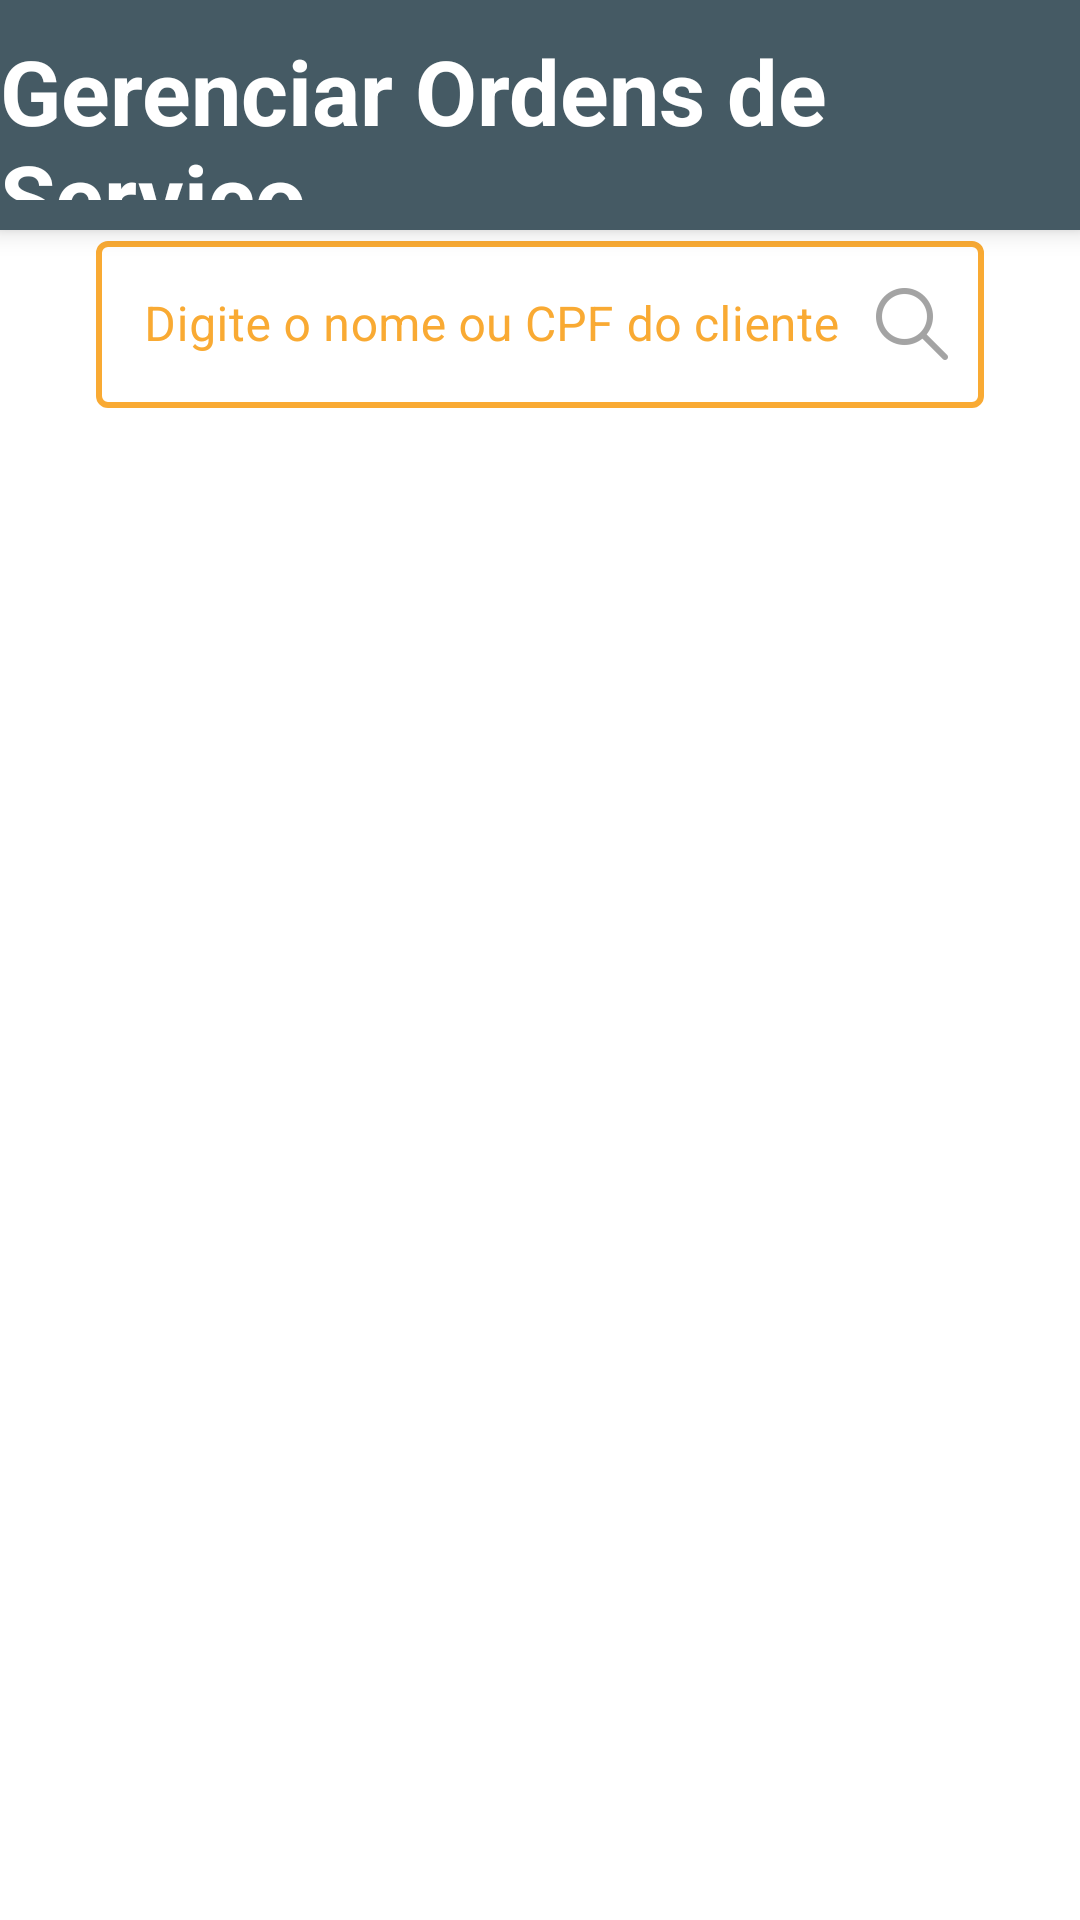

Write the Android layout XML for this screen, with the resource values it uses.
<!-- AndroidManifest.xml: application theme Theme.Softinc -->
<!-- res/layout/activity_main_adm.xml -->
<?xml version="1.0" encoding="utf-8"?>
<androidx.constraintlayout.widget.ConstraintLayout xmlns:android="http://schemas.android.com/apk/res/android"
    xmlns:app="http://schemas.android.com/apk/res-auto"
    xmlns:tools="http://schemas.android.com/tools"
    android:layout_width="match_parent"
    android:layout_height="match_parent"
    android:background="@color/white"
    tools:context=".MainADM">

    <androidx.constraintlayout.widget.Guideline
        android:id="@+id/guideline18"
        android:layout_width="wrap_content"
        android:layout_height="wrap_content"
        android:orientation="vertical"
        app:layout_constraintGuide_begin="32dp" />

    <androidx.constraintlayout.widget.Guideline
        android:id="@+id/guideline19"
        android:layout_width="wrap_content"
        android:layout_height="wrap_content"
        android:orientation="vertical"
        app:layout_constraintGuide_end="32dp" />

    <androidx.constraintlayout.widget.Guideline
        android:id="@+id/guideline20"
        android:layout_width="wrap_content"
        android:layout_height="wrap_content"
        android:orientation="horizontal"
        app:layout_constraintGuide_percent="0.12" />

    <androidx.constraintlayout.widget.Guideline
        android:id="@+id/guideline21"
        android:layout_width="wrap_content"
        android:layout_height="wrap_content"
        android:orientation="horizontal"
        app:layout_constraintGuide_percent="0.86" />

    <LinearLayout
        android:id="@+id/linearLayout10"
        android:layout_width="0dp"
        android:layout_height="0dp"
        android:background="@color/blue_grey_700"
        android:elevation="5dp"
        android:gravity="center"
        android:orientation="horizontal"
        app:layout_constraintBottom_toTopOf="@+id/guideline20"
        app:layout_constraintEnd_toEndOf="parent"
        app:layout_constraintStart_toStartOf="parent"
        app:layout_constraintTop_toTopOf="parent">

        <TextView
            android:id="@+id/textView5"
            android:layout_width="wrap_content"
            android:layout_height="wrap_content"
            android:layout_marginTop="10dp"
            android:layout_marginBottom="10dp"
            android:text="Gerenciar Ordens de Serviço"
            android:textColor="@color/white"
            android:textSize="30sp"
            android:textStyle="bold" />
    </LinearLayout>

    <androidx.constraintlayout.widget.Guideline
        android:id="@+id/guideline22"
        android:layout_width="wrap_content"
        android:layout_height="wrap_content"
        android:orientation="horizontal"
        app:layout_constraintGuide_percent="0.21" />

    <com.google.android.material.textfield.TextInputLayout
        android:id="@+id/mainAdmPesquisar"
        style="@style/signupstyle"
        android:layout_width="0dp"
        android:layout_height="wrap_content"

        app:endIconDrawable="@drawable/pesquisa"
        app:endIconMode="custom"
        app:layout_constraintBottom_toTopOf="@+id/guideline22"
        app:layout_constraintEnd_toStartOf="@+id/guideline19"
        app:layout_constraintStart_toStartOf="@+id/guideline18"
        app:layout_constraintTop_toTopOf="@+id/guideline20">

        <com.google.android.material.textfield.TextInputEditText
            android:id="@+id/textMainAdmPesquisar"
            android:layout_width="match_parent"
            android:layout_height="wrap_content"
            android:hint="Digite o nome ou CPF do cliente" />

    </com.google.android.material.textfield.TextInputLayout>

    <androidx.recyclerview.widget.RecyclerView
        android:id="@+id/MainAdmRecyclerView"
        android:layout_width="0dp"
        android:layout_height="0dp"
        app:layout_constraintBottom_toTopOf="@+id/guideline21"
        app:layout_constraintEnd_toStartOf="@+id/guideline19"
        app:layout_constraintStart_toStartOf="@+id/guideline18"
        app:layout_constraintTop_toTopOf="@+id/guideline22" />

</androidx.constraintlayout.widget.ConstraintLayout>
<!-- resources referenced by this layout -->
<resources>
  <color name="blue_grey_700">#455A64</color>
  <color name="white">#FFFFFFFF</color>
  <!-- drawable pesquisa: png bitmap (drawable-hdpi, 790 bytes) -->
  <style name="signupstyle" parent="Widget.MaterialComponents.TextInputLayout.OutlinedBox">
          <item name="boxStrokeColor">@color/orange_500</item>
          <item name="boxStrokeWidth">2dp</item>
          <item name="hintTextColor">@color/orange_500</item>
          <item name="colorAccent">@color/orange_500</item>
          <item name="android:textColorHint">@color/orange_500</item>
      </style>
  <style name="Theme.Softinc" parent="Theme.MaterialComponents.DayNight.DarkActionBar">
          
          <item name="colorPrimary">@color/blue_800</item>
          <item name="colorPrimaryVariant">@color/blue_grey_700</item>
          <item name="colorOnPrimary">@color/white</item>
          
          <item name="colorSecondary">@color/orange_500</item>
          <item name="colorSecondaryVariant">@color/teal_700</item>
          <item name="colorOnSecondary">@color/black</item>
          
          <item name="android:statusBarColor" tools:targetApi="l">?attr/colorPrimaryVariant</item>
          
      </style>
  <color name="orange_500">#F9AA33</color>
  <color name="blue_800">#232F34</color>
  <color name="teal_700">#FF018786</color>
  <color name="black">#FF000000</color>
</resources>
